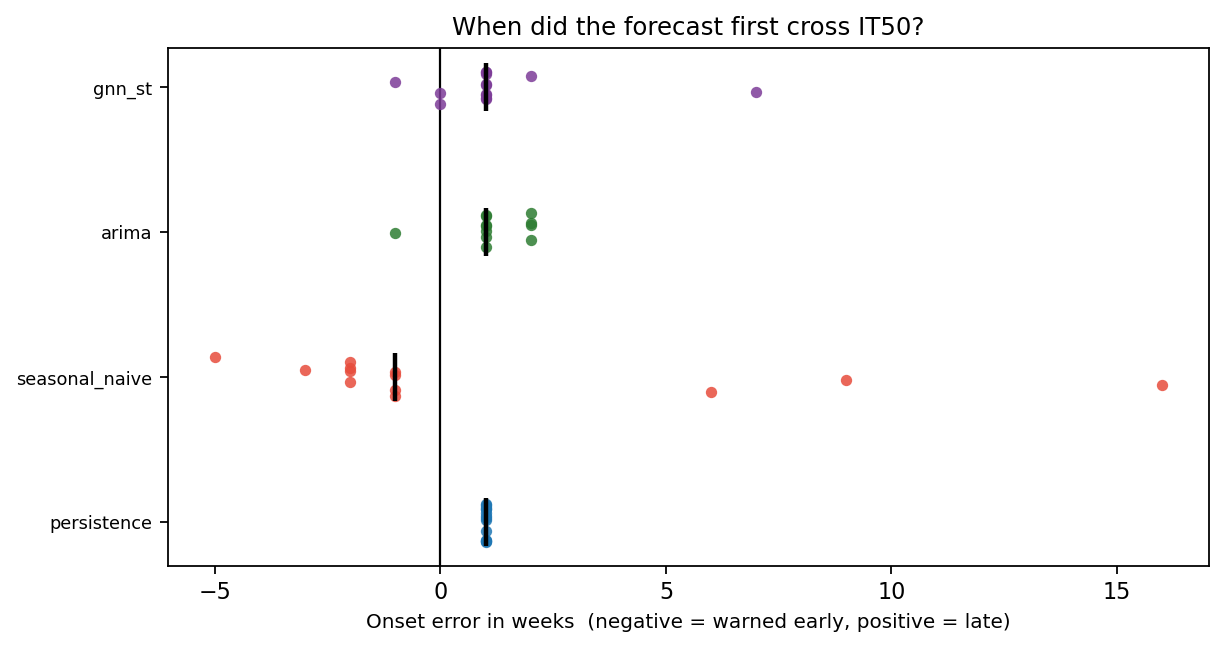

Data behind this chart, as committed beside it:
model, variant, horizon, indicator, season, level, label, threshold, n_weeks, onset_actual, onset_pred, onset_error_weeks, lead_time_weeks, first_alert_week, peak_week_actual, peak_week_pred, peak_week_error_weeks, peak_actual, peak_pred, peak_error, series
arima, post_covid, 1, ALMIRANTE BROWN, 2024-25, 0.5, IT50, 45.51, 13, , , , , , 2024-12-01, 2024-11-24, -1.0, 20.86, 25.55, 4.693, arima
arima, post_covid, 1, ALMIRANTE BROWN, 2024-25, 0.9, IT90, 59.33, 13, , , , , , 2024-12-01, 2024-11-24, -1.0, 20.86, 25.55, 4.693, arima
arima, post_covid, 1, ALMIRANTE BROWN, 2024-25, 0.98, IT98, 70.3, 13, , , , , , 2024-12-01, 2024-11-24, -1.0, 20.86, 25.55, 4.693, arima
arima, post_covid, 1, ALMIRANTE BROWN, 2025-26, 0.5, IT50, 45.51, 40, , , , , , 2025-06-08, 2025-06-08, 0.0, 41.55, 34.34, -7.212, arima
arima, post_covid, 1, ALMIRANTE BROWN, 2025-26, 0.9, IT90, 59.33, 40, , , , , , 2025-06-08, 2025-06-08, 0.0, 41.55, 34.34, -7.212, arima
arima, post_covid, 1, ALMIRANTE BROWN, 2025-26, 0.98, IT98, 70.3, 40, , , , , , 2025-06-08, 2025-06-08, 0.0, 41.55, 34.34, -7.212, arima
arima, post_covid, 1, AVELLANEDA, 2024-25, 0.5, IT50, 245.8, 13, , , , , , 2024-11-24, 2024-12-01, 1.0, 130, 137.1, 7.023, arima
arima, post_covid, 1, AVELLANEDA, 2024-25, 0.9, IT90, 374.8, 13, , , , , , 2024-11-24, 2024-12-01, 1.0, 130, 137.1, 7.023, arima
arima, post_covid, 1, AVELLANEDA, 2024-25, 0.98, IT98, 490.8, 13, , , , , , 2024-11-24, 2024-12-01, 1.0, 130, 137.1, 7.023, arima
arima, post_covid, 1, AVELLANEDA, 2025-26, 0.5, IT50, 245.8, 40, 2025-05-25, 2025-06-08, 2.0, -2.0, 2025-06-08, 2025-06-01, 2025-06-08, 1.0, 323.8, 295.4, -28.38, arima
arima, post_covid, 1, AVELLANEDA, 2025-26, 0.9, IT90, 374.8, 40, , , , , , 2025-06-01, 2025-06-08, 1.0, 323.8, 295.4, -28.38, arima
arima, post_covid, 1, AVELLANEDA, 2025-26, 0.98, IT98, 490.8, 40, , , , , , 2025-06-01, 2025-06-08, 1.0, 323.8, 295.4, -28.38, arima
arima, post_covid, 1, EZEIZA, 2024-25, 0.5, IT50, 139.8, 13, , , , , , 2024-11-03, 2024-11-03, 0.0, 44.66, 83.8, 39.14, arima
arima, post_covid, 1, EZEIZA, 2024-25, 0.9, IT90, 180.2, 13, , , , , , 2024-11-03, 2024-11-03, 0.0, 44.66, 83.8, 39.14, arima
arima, post_covid, 1, EZEIZA, 2024-25, 0.98, IT98, 212, 13, , , , , , 2024-11-03, 2024-11-03, 0.0, 44.66, 83.8, 39.14, arima
arima, post_covid, 1, EZEIZA, 2025-26, 0.5, IT50, 139.8, 40, 2025-05-25, , , , , 2025-06-08, 2025-02-02, -18.0, 186.1, 83.8, -102.3, arima
arima, post_covid, 1, EZEIZA, 2025-26, 0.9, IT90, 180.2, 40, 2025-06-08, , , , , 2025-06-08, 2025-02-02, -18.0, 186.1, 83.8, -102.3, arima
arima, post_covid, 1, EZEIZA, 2025-26, 0.98, IT98, 212, 40, , , , , , 2025-06-08, 2025-02-02, -18.0, 186.1, 83.8, -102.3, arima
arima, post_covid, 1, FLORENCIO VARELA, 2024-25, 0.5, IT50, 92.53, 13, , , , , , 2024-11-10, 2024-11-03, -1.0, 47.54, 46.54, -1.001, arima
arima, post_covid, 1, FLORENCIO VARELA, 2024-25, 0.9, IT90, 129.2, 13, , , , , , 2024-11-10, 2024-11-03, -1.0, 47.54, 46.54, -1.001, arima
arima, post_covid, 1, FLORENCIO VARELA, 2024-25, 0.98, IT98, 160, 13, , , , , , 2024-11-10, 2024-11-03, -1.0, 47.54, 46.54, -1.001, arima
arima, post_covid, 1, FLORENCIO VARELA, 2025-26, 0.5, IT50, 92.53, 40, 2025-05-25, , , , , 2025-06-08, 2025-02-02, -18.0, 146.4, 46.54, -99.91, arima
arima, post_covid, 1, FLORENCIO VARELA, 2025-26, 0.9, IT90, 129.2, 40, 2025-06-08, , , , , 2025-06-08, 2025-02-02, -18.0, 146.4, 46.54, -99.91, arima
arima, post_covid, 1, FLORENCIO VARELA, 2025-26, 0.98, IT98, 160, 40, , , , , , 2025-06-08, 2025-02-02, -18.0, 146.4, 46.54, -99.91, arima
arima, post_covid, 1, GENERAL SAN MARTÍN, 2024-25, 0.5, IT50, 77.95, 13, , , , , , 2024-11-17, 2024-12-08, 3.0, 38.62, 42.29, 3.673, arima
arima, post_covid, 1, GENERAL SAN MARTÍN, 2024-25, 0.9, IT90, 119.5, 13, , , , , , 2024-11-17, 2024-12-08, 3.0, 38.62, 42.29, 3.673, arima
arima, post_covid, 1, GENERAL SAN MARTÍN, 2024-25, 0.98, IT98, 157.1, 13, , , , , , 2024-11-17, 2024-12-08, 3.0, 38.62, 42.29, 3.673, arima
arima, post_covid, 1, GENERAL SAN MARTÍN, 2025-26, 0.5, IT50, 77.95, 40, 2025-05-18, 2025-06-01, 2.0, -2.0, 2025-06-01, 2025-06-01, 2025-06-08, 1.0, 99, 94.16, -4.835, arima
arima, post_covid, 1, GENERAL SAN MARTÍN, 2025-26, 0.9, IT90, 119.5, 40, , , , , , 2025-06-01, 2025-06-08, 1.0, 99, 94.16, -4.835, arima
arima, post_covid, 1, GENERAL SAN MARTÍN, 2025-26, 0.98, IT98, 157.1, 40, , , , , , 2025-06-01, 2025-06-08, 1.0, 99, 94.16, -4.835, arima
arima, post_covid, 1, JOSÉ C. PAZ, 2024-25, 0.5, IT50, 222.2, 13, , , , , , 2024-11-03, 2024-11-03, 0.0, 178.6, 187.1, 8.528, arima
arima, post_covid, 1, JOSÉ C. PAZ, 2024-25, 0.9, IT90, 355.9, 13, , , , , , 2024-11-03, 2024-11-03, 0.0, 178.6, 187.1, 8.528, arima
arima, post_covid, 1, JOSÉ C. PAZ, 2024-25, 0.98, IT98, 481.1, 13, , , , , , 2024-11-03, 2024-11-03, 0.0, 178.6, 187.1, 8.528, arima
arima, post_covid, 1, JOSÉ C. PAZ, 2025-26, 0.5, IT50, 222.2, 40, 2025-03-16, 2025-03-23, 1.0, -1.0, 2025-03-23, 2025-05-25, 2025-06-15, 3.0, 740.7, 609.1, -131.5, arima
arima, post_covid, 1, JOSÉ C. PAZ, 2025-26, 0.9, IT90, 355.9, 40, 2025-05-04, 2025-05-18, 2.0, -2.0, 2025-05-18, 2025-05-25, 2025-06-15, 3.0, 740.7, 609.1, -131.5, arima
arima, post_covid, 1, JOSÉ C. PAZ, 2025-26, 0.98, IT98, 481.1, 40, 2025-05-25, 2025-06-01, 1.0, -1.0, 2025-06-01, 2025-05-25, 2025-06-15, 3.0, 740.7, 609.1, -131.5, arima
arima, post_covid, 1, LA MATANZA, 2024-25, 0.5, IT50, 24.51, 13, , , , , , 2024-11-10, 2024-11-17, 1.0, 16.4, 16.12, -0.2832, arima
arima, post_covid, 1, LA MATANZA, 2024-25, 0.9, IT90, 49.05, 13, , , , , , 2024-11-10, 2024-11-17, 1.0, 16.4, 16.12, -0.2832, arima
arima, post_covid, 1, LA MATANZA, 2024-25, 0.98, IT98, 76.45, 13, , , , , , 2024-11-10, 2024-11-17, 1.0, 16.4, 16.12, -0.2832, arima
arima, post_covid, 1, LA MATANZA, 2025-26, 0.5, IT50, 24.51, 40, 2025-03-16, 2025-03-23, 1.0, -1.0, 2025-03-23, 2025-06-01, 2025-06-15, 2.0, 53.17, 52.58, -0.5935, arima
arima, post_covid, 1, LA MATANZA, 2025-26, 0.9, IT90, 49.05, 40, 2025-06-01, 2025-06-15, 2.0, -2.0, 2025-06-15, 2025-06-01, 2025-06-15, 2.0, 53.17, 52.58, -0.5935, arima
arima, post_covid, 1, LA MATANZA, 2025-26, 0.98, IT98, 76.45, 40, , , , , , 2025-06-01, 2025-06-15, 2.0, 53.17, 52.58, -0.5935, arima
arima, post_covid, 1, LANÚS, 2024-25, 0.5, IT50, 132.6, 13, , , , , , 2024-11-03, 2024-11-10, 1.0, 51.81, 55.72, 3.906, arima
arima, post_covid, 1, LANÚS, 2024-25, 0.9, IT90, 190.5, 13, , , , , , 2024-11-03, 2024-11-10, 1.0, 51.81, 55.72, 3.906, arima
arima, post_covid, 1, LANÚS, 2024-25, 0.98, IT98, 240.2, 13, , , , , , 2024-11-03, 2024-11-10, 1.0, 51.81, 55.72, 3.906, arima
arima, post_covid, 1, LANÚS, 2025-26, 0.5, IT50, 132.6, 40, 2025-05-25, 2025-06-01, 1.0, -1.0, 2025-06-01, 2025-06-01, 2025-06-08, 1.0, 171.5, 178.1, 6.573, arima
arima, post_covid, 1, LANÚS, 2025-26, 0.9, IT90, 190.5, 40, , , , , , 2025-06-01, 2025-06-08, 1.0, 171.5, 178.1, 6.573, arima
arima, post_covid, 1, LANÚS, 2025-26, 0.98, IT98, 240.2, 40, , , , , , 2025-06-01, 2025-06-08, 1.0, 171.5, 178.1, 6.573, arima
arima, post_covid, 1, LOMAS DE ZAMORA, 2024-25, 0.5, IT50, 8.281, 10, , , , , , 2024-11-10, 2024-11-17, 1.0, 1.448, 1.448, 0.0, arima
arima, post_covid, 1, LOMAS DE ZAMORA, 2024-25, 0.9, IT90, 13.28, 10, , , , , , 2024-11-10, 2024-11-17, 1.0, 1.448, 1.448, 0.0, arima
arima, post_covid, 1, LOMAS DE ZAMORA, 2024-25, 0.98, IT98, 17.97, 10, , , , , , 2024-11-10, 2024-11-17, 1.0, 1.448, 1.448, 0.0, arima
arima, post_covid, 1, LOMAS DE ZAMORA, 2025-26, 0.5, IT50, 8.281, 31, , , , , , 2025-06-15, 2025-06-22, 1.0, 1.593, 1.593, 0.0, arima
arima, post_covid, 1, LOMAS DE ZAMORA, 2025-26, 0.9, IT90, 13.28, 31, , , , , , 2025-06-15, 2025-06-22, 1.0, 1.593, 1.593, 0.0, arima
arima, post_covid, 1, LOMAS DE ZAMORA, 2025-26, 0.98, IT98, 17.97, 31, , , , , , 2025-06-15, 2025-06-22, 1.0, 1.593, 1.593, 0.0, arima
arima, post_covid, 1, MALVINAS ARGENTINAS, 2024-25, 0.5, IT50, 19.76, 13, , , , , , 2024-11-17, 2024-12-01, 2.0, 9.125, 7.97, -1.155, arima
arima, post_covid, 1, MALVINAS ARGENTINAS, 2024-25, 0.9, IT90, 75.76, 13, , , , , , 2024-11-17, 2024-12-01, 2.0, 9.125, 7.97, -1.155, arima
arima, post_covid, 1, MALVINAS ARGENTINAS, 2024-25, 0.98, IT98, 179, 13, , , , , , 2024-11-17, 2024-12-01, 2.0, 9.125, 7.97, -1.155, arima
arima, post_covid, 1, MALVINAS ARGENTINAS, 2025-26, 0.5, IT50, 19.76, 40, 2025-04-27, 2025-05-04, 1.0, -1.0, 2025-05-04, 2025-06-08, 2025-06-29, 3.0, 137.4, 122.6, -14.82, arima
arima, post_covid, 1, MALVINAS ARGENTINAS, 2025-26, 0.9, IT90, 75.76, 40, 2025-04-27, 2025-05-18, 3.0, -3.0, 2025-05-18, 2025-06-08, 2025-06-29, 3.0, 137.4, 122.6, -14.82, arima
arima, post_covid, 1, MALVINAS ARGENTINAS, 2025-26, 0.98, IT98, 179, 40, , , , , , 2025-06-08, 2025-06-29, 3.0, 137.4, 122.6, -14.82, arima
... 1,140 more rows
